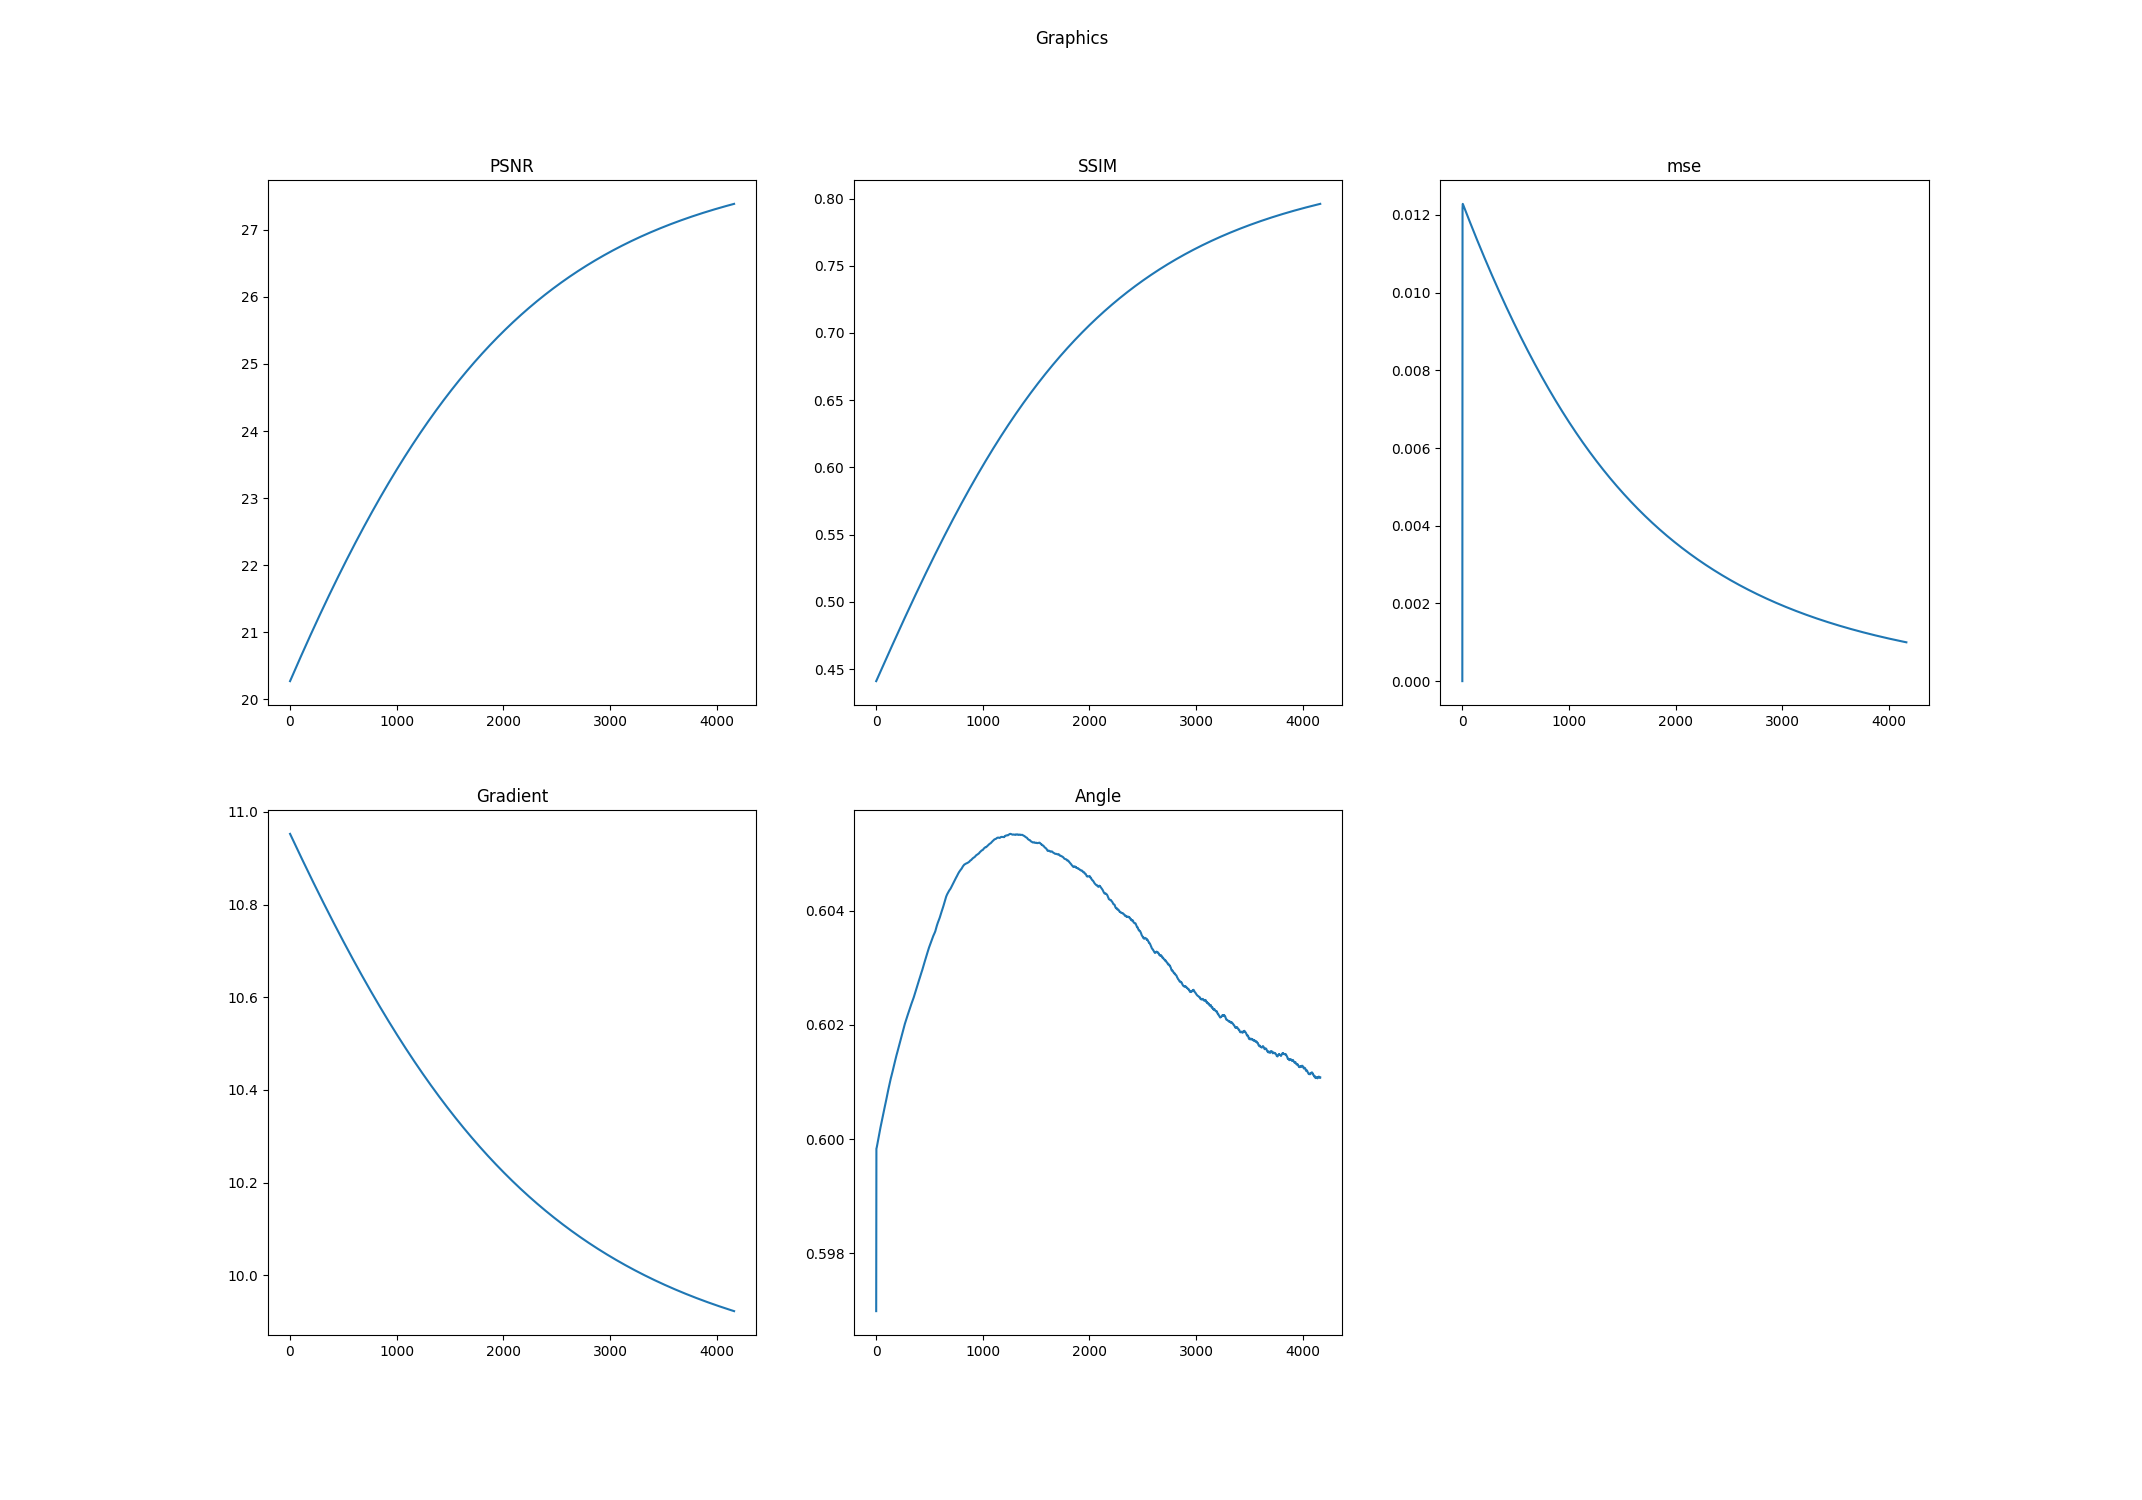

The file beside this chart, header and first rows:
k, PSNR, SSIM, mse, Log-Gradient, Angle
0.0, 20.27, 0.441, 0.0, 10.95, 0.597
1.0, 20.27, 0.4412, 0.01028, 10.95, 0.5998
2.0, 20.28, 0.4413, 0.01217, 10.95, 0.5998
3.0, 20.28, 0.4415, 0.01228, 10.95, 0.5998
4.0, 20.28, 0.4417, 0.01228, 10.95, 0.5998
5.0, 20.29, 0.4419, 0.01228, 10.95, 0.5999
6.0, 20.29, 0.4421, 0.01227, 10.95, 0.5999
7.0, 20.29, 0.4422, 0.01227, 10.95, 0.5999
8.0, 20.3, 0.4424, 0.01226, 10.95, 0.5999
9.0, 20.3, 0.4426, 0.01225, 10.95, 0.5999
10.0, 20.3, 0.4428, 0.01225, 10.95, 0.5999
11.0, 20.31, 0.443, 0.01224, 10.95, 0.5999
12.0, 20.31, 0.4431, 0.01223, 10.95, 0.5999
13.0, 20.32, 0.4433, 0.01223, 10.95, 0.5999
14.0, 20.32, 0.4435, 0.01222, 10.95, 0.5999
15.0, 20.32, 0.4437, 0.01221, 10.95, 0.6
16.0, 20.33, 0.4438, 0.0122, 10.94, 0.6
17.0, 20.33, 0.444, 0.0122, 10.94, 0.6
18.0, 20.33, 0.4442, 0.01219, 10.94, 0.6
19.0, 20.34, 0.4444, 0.01218, 10.94, 0.6
20.0, 20.34, 0.4446, 0.01218, 10.94, 0.6
21.0, 20.35, 0.4447, 0.01217, 10.94, 0.6
22.0, 20.35, 0.4449, 0.01216, 10.94, 0.6
23.0, 20.35, 0.4451, 0.01215, 10.94, 0.6
24.0, 20.36, 0.4453, 0.01215, 10.94, 0.6
25.0, 20.36, 0.4455, 0.01214, 10.94, 0.6001
26.0, 20.36, 0.4456, 0.01213, 10.94, 0.6001
27.0, 20.37, 0.4458, 0.01213, 10.94, 0.6001
28.0, 20.37, 0.446, 0.01212, 10.94, 0.6001
29.0, 20.37, 0.4462, 0.01211, 10.94, 0.6001
30.0, 20.38, 0.4463, 0.0121, 10.94, 0.6001
31.0, 20.38, 0.4465, 0.0121, 10.94, 0.6001
32.0, 20.39, 0.4467, 0.01209, 10.94, 0.6001
33.0, 20.39, 0.4469, 0.01208, 10.94, 0.6001
34.0, 20.39, 0.4471, 0.01208, 10.94, 0.6001
35.0, 20.4, 0.4472, 0.01207, 10.94, 0.6002
36.0, 20.4, 0.4474, 0.01206, 10.94, 0.6002
37.0, 20.4, 0.4476, 0.01206, 10.93, 0.6002
38.0, 20.41, 0.4478, 0.01205, 10.93, 0.6002
39.0, 20.41, 0.4479, 0.01204, 10.93, 0.6002
40.0, 20.41, 0.4481, 0.01203, 10.93, 0.6002
41.0, 20.42, 0.4483, 0.01203, 10.93, 0.6002
42.0, 20.42, 0.4485, 0.01202, 10.93, 0.6002
43.0, 20.43, 0.4487, 0.01201, 10.93, 0.6002
44.0, 20.43, 0.4488, 0.01201, 10.93, 0.6002
45.0, 20.43, 0.449, 0.012, 10.93, 0.6002
46.0, 20.44, 0.4492, 0.01199, 10.93, 0.6003
47.0, 20.44, 0.4494, 0.01198, 10.93, 0.6003
48.0, 20.44, 0.4495, 0.01198, 10.93, 0.6003
49.0, 20.45, 0.4497, 0.01197, 10.93, 0.6003
50.0, 20.45, 0.4499, 0.01196, 10.93, 0.6003
51.0, 20.45, 0.4501, 0.01196, 10.93, 0.6003
52.0, 20.46, 0.4503, 0.01195, 10.93, 0.6003
53.0, 20.46, 0.4504, 0.01194, 10.93, 0.6003
54.0, 20.47, 0.4506, 0.01194, 10.93, 0.6003
55.0, 20.47, 0.4508, 0.01193, 10.93, 0.6003
56.0, 20.47, 0.451, 0.01192, 10.93, 0.6003
57.0, 20.48, 0.4512, 0.01191, 10.92, 0.6004
58.0, 20.48, 0.4513, 0.01191, 10.92, 0.6004
59.0, 20.48, 0.4515, 0.0119, 10.92, 0.6004
... 4,103 more rows
